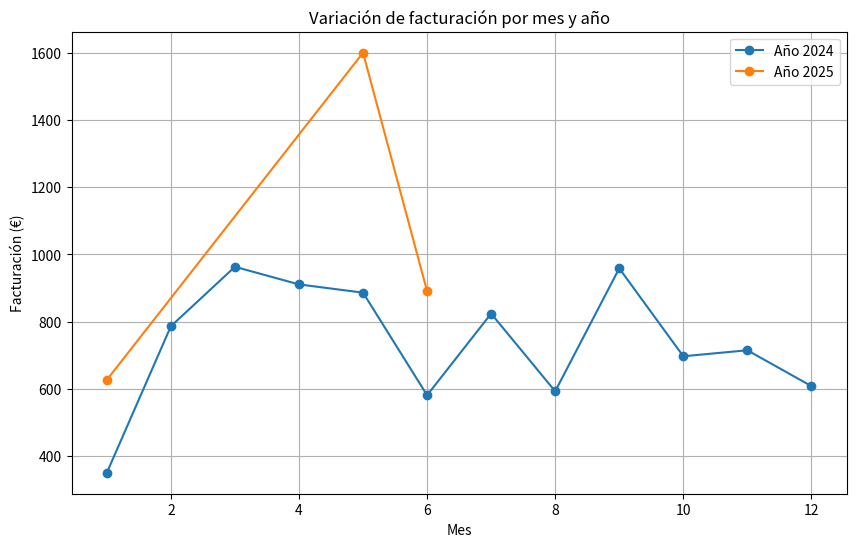

Write the Python code that produced this figure.
import matplotlib.pyplot as plt
import pandas as pd
from datetime import datetime
from matplotlib.backends.backend_pdf import PdfPages

# Datos de facturas obtenidos del MCP
invoices = [
    {"client_id": 42, "amount": 350.00, "issued_at": "2024-01-20"},
    {"client_id": 43, "amount": 75.99, "issued_at": "2024-02-01"},
    {"client_id": 44, "amount": 210.75, "issued_at": "2024-02-10"},
    {"client_id": 45, "amount": 499.50, "issued_at": "2024-02-15"},
    {"client_id": 46, "amount": 88.00, "issued_at": "2024-03-01"},
    {"client_id": 47, "amount": 155.25, "issued_at": "2024-03-05"},
    {"client_id": 48, "amount": 620.00, "issued_at": "2024-03-12"},
    {"client_id": 49, "amount": 99.99, "issued_at": "2024-03-20"},
    {"client_id": 50, "amount": 305.60, "issued_at": "2024-04-02"},
    {"client_id": 51, "amount": 175.00, "issued_at": "2024-04-10"},
    {"client_id": 52, "amount": 430.20, "issued_at": "2024-04-18"},
    {"client_id": 53, "amount": 95.00, "issued_at": "2024-05-01"},
    {"client_id": 54, "amount": 280.80, "issued_at": "2024-05-07"},
    {"client_id": 55, "amount": 510.40, "issued_at": "2024-05-15"},
    {"client_id": 56, "amount": 125.00, "issued_at": "2024-06-03"},
    {"client_id": 57, "amount": 390.25, "issued_at": "2024-06-11"},
    {"client_id": 58, "amount": 65.50, "issued_at": "2024-06-19"},
    {"client_id": 59, "amount": 233.00, "issued_at": "2024-07-01"},
    {"client_id": 60, "amount": 480.90, "issued_at": "2024-07-08"},
    {"client_id": 61, "amount": 110.00, "issued_at": "2024-07-15"},
    {"client_id": 62, "amount": 189.70, "issued_at": "2024-08-02"},
    {"client_id": 63, "amount": 330.00, "issued_at": "2024-08-09"},
    {"client_id": 64, "amount": 72.80, "issued_at": "2024-08-16"},
    {"client_id": 65, "amount": 278.45, "issued_at": "2024-09-03"},
    {"client_id": 66, "amount": 550.00, "issued_at": "2024-09-10"},
    {"client_id": 67, "amount": 130.20, "issued_at": "2024-09-17"},
    {"client_id": 68, "amount": 199.00, "issued_at": "2024-10-02"},
    {"client_id": 69, "amount": 415.50, "issued_at": "2024-10-09"},
    {"client_id": 70, "amount": 82.30, "issued_at": "2024-10-16"},
    {"client_id": 71, "amount": 303.75, "issued_at": "2024-11-04"},
    {"client_id": 72, "amount": 160.00, "issued_at": "2024-11-11"},
    {"client_id": 73, "amount": 250.90, "issued_at": "2024-11-18"},
    {"client_id": 74, "amount": 140.20, "issued_at": "2024-12-03"},
    {"client_id": 75, "amount": 375.00, "issued_at": "2024-12-10"},
    {"client_id": 76, "amount": 92.75, "issued_at": "2024-12-17"},
    {"client_id": 77, "amount": 288.10, "issued_at": "2025-01-05"},
    {"client_id": 78, "amount": 133.40, "issued_at": "2025-01-12"},
    {"client_id": 79, "amount": 205.00, "issued_at": "2025-01-19"},
    {"client_id": 80, "amount": 350.00, "issued_at": "2025-05-30"},
    {"client_id": 81, "amount": 1250.75, "issued_at": "2025-05-30"},
    {"client_id": 81, "amount": 890.50, "issued_at": "2025-06-15"}
]

# Crear DataFrame
for inv in invoices:
    inv['issued_at'] = datetime.strptime(inv['issued_at'], '%Y-%m-%d')
df = pd.DataFrame(invoices)
df['year'] = df['issued_at'].dt.year
df['month'] = df['issued_at'].dt.month

# Agrupar por año y mes
monthly = df.groupby(['year', 'month'])['amount'].sum().reset_index()

# Crear gráfica
plt.figure(figsize=(10,6))
for year in monthly['year'].unique():
    data = monthly[monthly['year'] == year]
    plt.plot(data['month'], data['amount'], marker='o', label=f'Año {year}')
plt.title('Variación de facturación por mes y año')
plt.xlabel('Mes')
plt.ylabel('Facturación (€)')
plt.legend()
plt.grid(True)

# Guardar como PDF
with PdfPages('variacion_facturacion.pdf') as pdf:
    pdf.savefig()
    plt.close()
print('PDF generado: variacion_facturacion.pdf')
